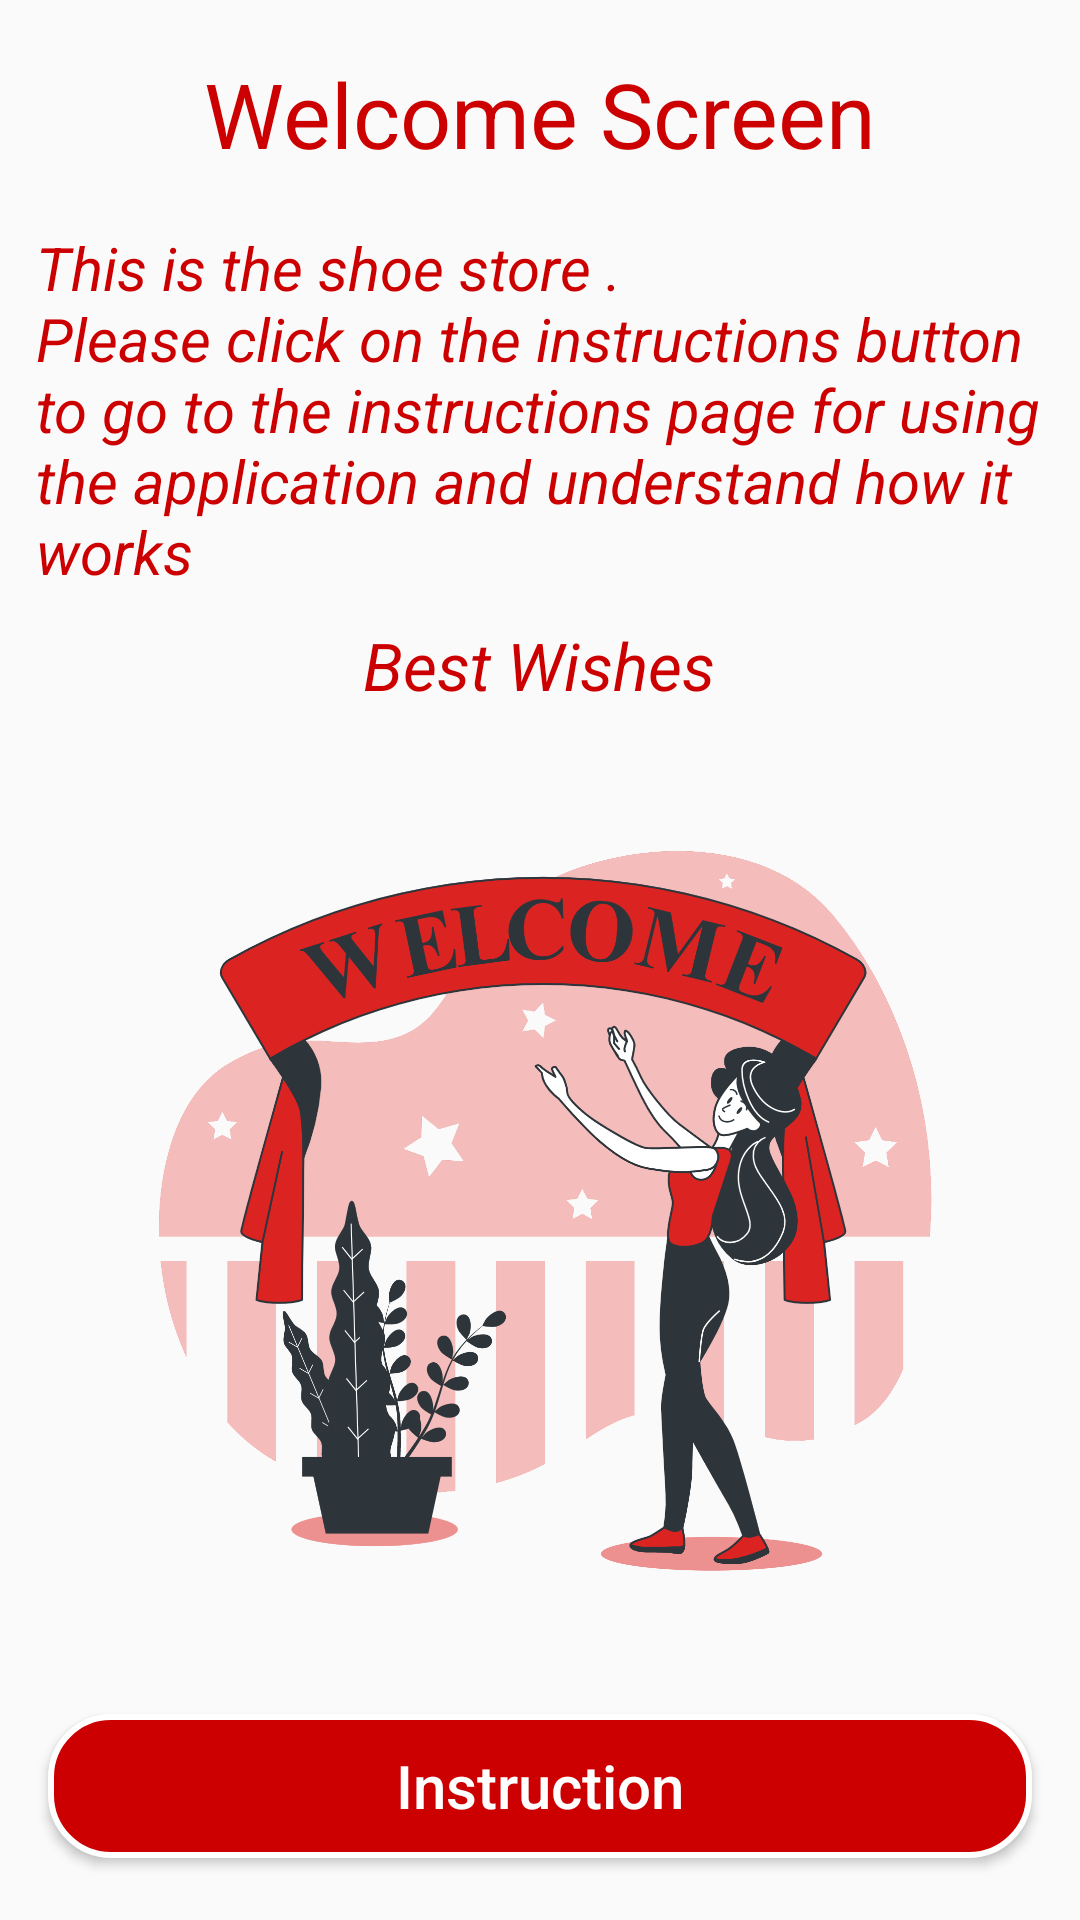

Android layout source for this screen:
<!-- AndroidManifest.xml: application theme Theme.ShoesStore -->
<!-- res/layout/fragment_welcome.xml -->
<?xml version="1.0" encoding="utf-8"?>
<layout
    xmlns:tools="http://schemas.android.com/tools"
    xmlns:android="http://schemas.android.com/apk/res/android"
    xmlns:app="http://schemas.android.com/apk/res-auto"
    >

    
    <androidx.constraintlayout.widget.ConstraintLayout
        android:layout_width="match_parent"
        android:layout_height="match_parent"
        tools:context=".ui.WelcomeFragment">

        <TextView
            android:layout_width="wrap_content"
            android:layout_height="wrap_content"
            android:text="Welcome Screen"
            android:textColor="@android:color/holo_red_dark"
            android:textSize="30sp"
            app:layout_constraintBottom_toTopOf="@+id/textView2"
            app:layout_constraintEnd_toEndOf="parent"
            app:layout_constraintStart_toStartOf="parent"
            app:layout_constraintTop_toTopOf="parent" />

        <TextView
            android:id="@+id/textView2"
            android:layout_width="0dp"
            android:layout_height="wrap_content"
            android:layout_margin="12dp"
            android:layout_marginStart="12dp"
            android:layout_marginEnd="12dp"
            android:text="@string/welcome"
            android:textColor="@android:color/holo_red_dark"
            android:textSize="20sp"
            android:textStyle="italic"
            app:layout_constraintBottom_toBottomOf="parent"
            app:layout_constraintEnd_toEndOf="parent"
            app:layout_constraintHorizontal_bias="1.0"
            app:layout_constraintStart_toStartOf="parent"
            app:layout_constraintTop_toTopOf="parent"
            app:layout_constraintVertical_bias="0.129" />

        <TextView
            android:id="@+id/textView3"
            android:layout_width="wrap_content"
            android:layout_height="wrap_content"
            android:layout_gravity="center"
            android:text="@string/best_wishes"
            android:textColor="@android:color/holo_red_dark"
            android:textSize="22sp"
            android:textStyle="italic"
            app:layout_constraintBottom_toBottomOf="parent"
            app:layout_constraintEnd_toEndOf="parent"
            app:layout_constraintHorizontal_bias="0.498"
            app:layout_constraintStart_toStartOf="parent"
            app:layout_constraintTop_toBottomOf="@+id/textView2"
            app:layout_constraintVertical_bias="0.023" />

        <ImageView
            android:layout_width="wrap_content"
            android:layout_height="0dp"
            android:src="@drawable/welcome"
            app:layout_constraintBottom_toTopOf="@+id/btn_instruction"
            app:layout_constraintEnd_toEndOf="parent"
            app:layout_constraintHorizontal_bias="0.0"
            app:layout_constraintStart_toStartOf="parent"
            app:layout_constraintTop_toBottomOf="@+id/textView3"
            app:layout_constraintVertical_bias="0.0" />

        <Button
            android:id="@+id/btn_instruction"
            android:layout_width="match_parent"
            android:layout_height="wrap_content"
            android:layout_marginStart="16sp"
            android:layout_marginEnd="16sp"
            android:layout_marginBottom="8sp"
            android:inputType="text"
            android:background="@drawable/btn_login"
            android:text="@string/instruction"
            android:textSize="20sp"
            android:textColor="@color/white"
            app:layout_constraintBottom_toBottomOf="parent"
            app:layout_constraintEnd_toEndOf="parent"
            app:layout_constraintHorizontal_bias="1.0"
            app:layout_constraintStart_toStartOf="parent"
            app:layout_constraintTop_toBottomOf="@+id/textView3"
            app:layout_constraintVertical_bias="0.964" />

    </androidx.constraintlayout.widget.ConstraintLayout>


</layout>
<!-- resources referenced by this layout -->
<resources>
  <!-- drawable btn_login (drawable) -->
  <?xml version="1.0" encoding="utf-8"?>
  <selector xmlns:android="http://schemas.android.com/apk/res/android">
      <item>
          <shape android:shape="rectangle">
              <corners android:radius="20dp"/>
              <stroke android:color="@color/white"
                  android:width="2dp"/>
              <solid android:color="@android:color/holo_red_dark"/>
          </shape>
      </item>
  </selector>
  <!-- drawable welcome: png bitmap (drawable, 377456 bytes) -->
  <string name="best_wishes">Best Wishes</string>
  <string name="instruction">Instruction</string>
  <string name="welcome">This is the shoe store .\nPlease click on the instructions button to go to the instructions page for using the application and understand how it works</string>
  <style name="Theme.ShoesStore" parent="Theme.AppCompat.Light.DarkActionBar">
          
          <item name="colorPrimary">@android:color/holo_red_dark</item>
          <item name="colorPrimaryVariant">@color/design_default_color_error</item>
          <item name="colorOnPrimary">@color/white</item>
          
          <item name="colorSecondary">@color/teal_200</item>
          <item name="colorSecondaryVariant">@color/teal_700</item>
          <item name="colorOnSecondary">@color/black</item>
          
          <item name="android:statusBarColor">?attr/colorPrimaryVariant</item>
          
      </style>
  <!-- not gathered from this repository: default colours our renderer supplied (Android Studio template values) -->
  <color name="teal_200">#FF03DAC5</color>
  <color name="teal_700">#FF018786</color>
  <color name="black">#FF000000</color>
  <color name="white">#FFFFFFFF</color>
</resources>
